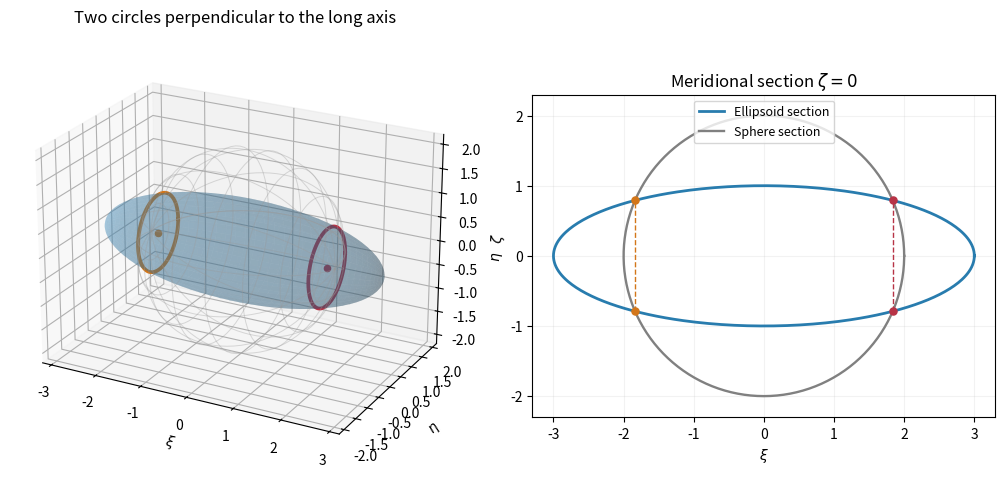

Reproduce this figure in Python.
"""Original spheroid/sphere intersections; Python 3.14, NumPy, Matplotlib. PNG to cwd."""
import numpy as np
import matplotlib

matplotlib.use("Agg")
import matplotlib.pyplot as plt

fig = plt.figure(figsize=(10, 4.8), layout="constrained", facecolor="white")
ax = fig.add_subplot(1, 2, 1, projection="3d")
section = fig.add_subplot(1, 2, 2)
t, phi = np.meshgrid(np.linspace(0, np.pi, 45), np.linspace(0, 2 * np.pi, 65))
ax.plot_surface(3 * np.cos(t), np.sin(t) * np.cos(phi), np.sin(t) * np.sin(phi), color="#4e98c7", alpha=0.3, linewidth=0)
ax.plot_wireframe(2 * np.cos(t), 2 * np.sin(t) * np.cos(phi), 2 * np.sin(t) * np.sin(phi), rstride=5, cstride=5, color="0.6", alpha=0.35, linewidth=0.7)
angle = np.linspace(0, 2 * np.pi, 401)
offset, radius = np.sqrt(27 / 8), np.sqrt(5 / 8)
for sign, color in [(-1, "#d37619"), (1, "#b73346")]:
    ax.plot(np.full_like(angle, sign * offset), radius * np.cos(angle), radius * np.sin(angle), color=color, lw=2.7)
    ax.scatter([sign * offset], [0], [0], color=color, s=20)
ax.set(xlim=(-3.2, 3.2), ylim=(-2.2, 2.2), zlim=(-2.2, 2.2), xlabel=r"$\xi$", ylabel=r"$\eta$", zlabel=r"$\zeta$", title="Two circles perpendicular to the long axis")
ax.set_box_aspect((6.4, 4.4, 4.4))
ax.view_init(elev=23, azim=-62)
section.plot(3 * np.cos(angle), np.sin(angle), color="#287cae", lw=2, label="Ellipsoid section")
section.plot(2 * np.cos(angle), 2 * np.sin(angle), color="0.5", lw=1.7, label="Sphere section")
for sign, color in [(-1, "#d37619"), (1, "#b73346")]:
    section.plot([sign * offset] * 2, [-radius, radius], "--", color=color, lw=1)
    section.scatter([sign * offset] * 2, [-radius, radius], color=color, s=26, zorder=3)
section.set(xlim=(-3.3, 3.3), ylim=(-2.3, 2.3), xlabel=r"$\xi$", ylabel=r"$\eta$", title=r"Meridional section $\zeta=0$")
section.set_aspect("equal")
section.grid(alpha=0.16)
section.legend(fontsize=9, loc="upper center")
fig.savefig("paper-1-q6-ellipsoid-circles.png", dpi=165, facecolor="white", bbox_inches="tight")
plt.close(fig)
